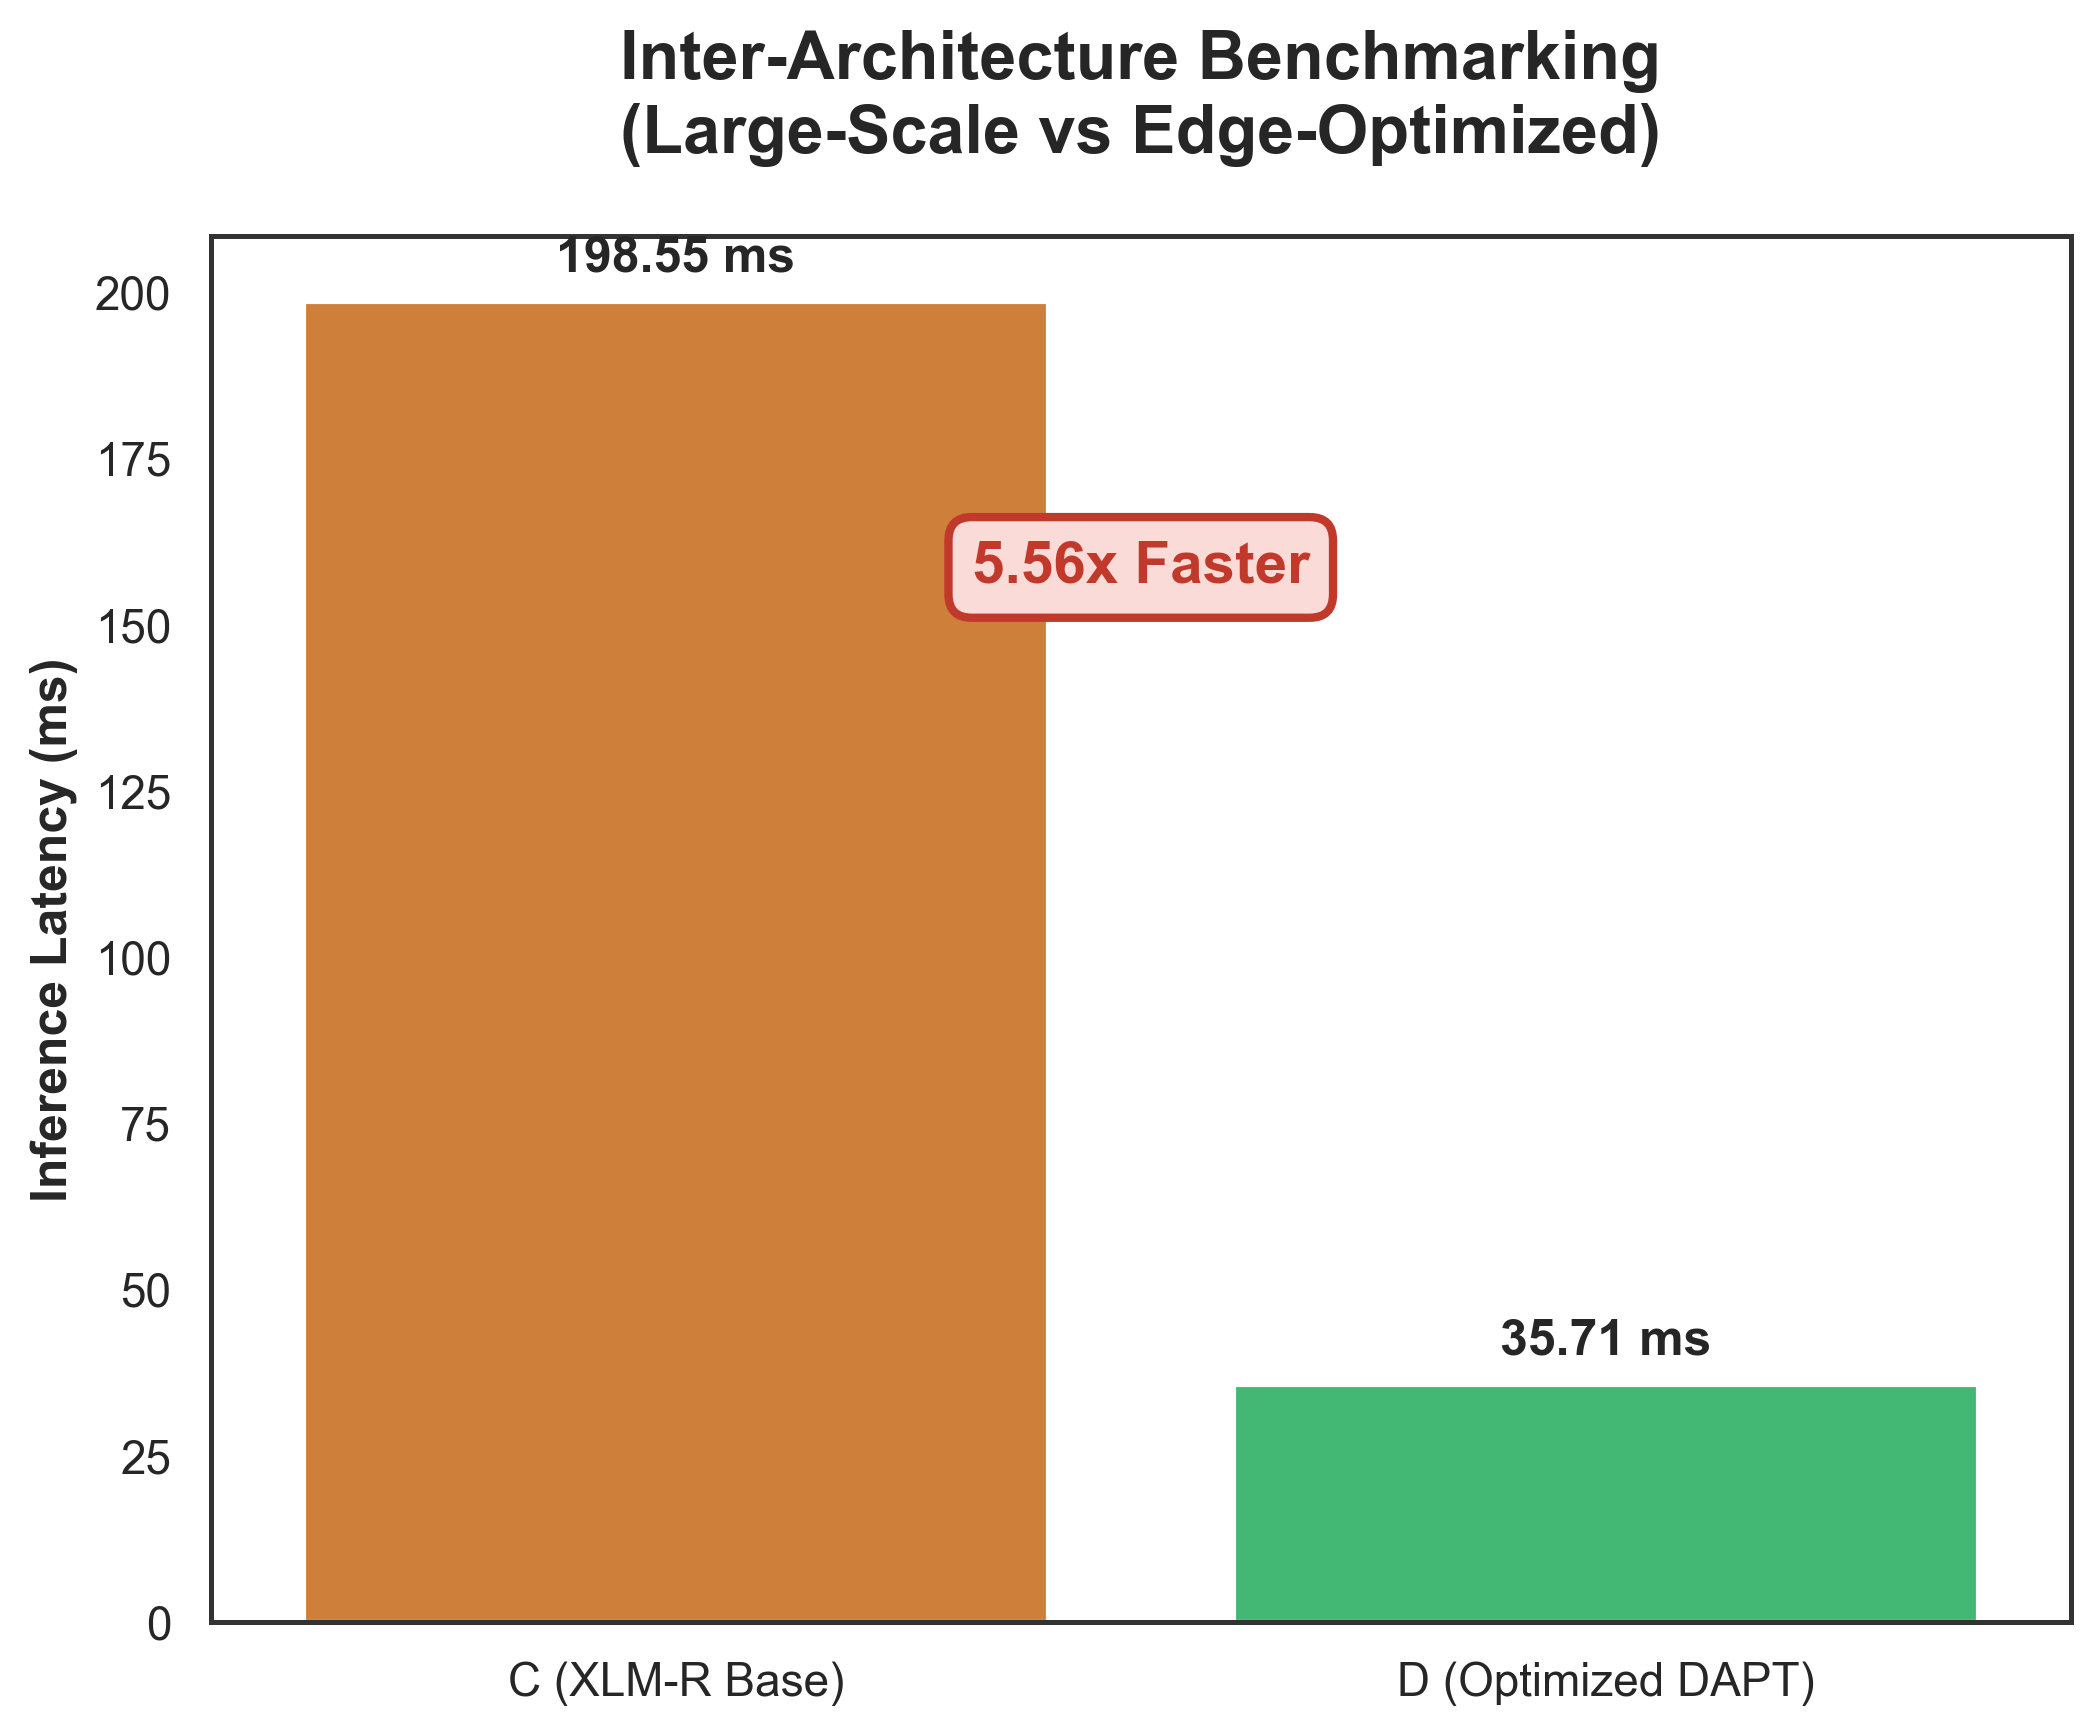

The file beside this chart, header and first rows:
Model Name, Short_Name, Latency_ms
Model C (XLM-R Base), C (XLM-R Base), 198.6
Model C (XLM-R Base), C (XLM-R Base), 198.6
Model D (Optimized DAPT), D (Optimized DAPT), 35.71
Model D (Optimized DAPT), D (Optimized DAPT), 35.71
